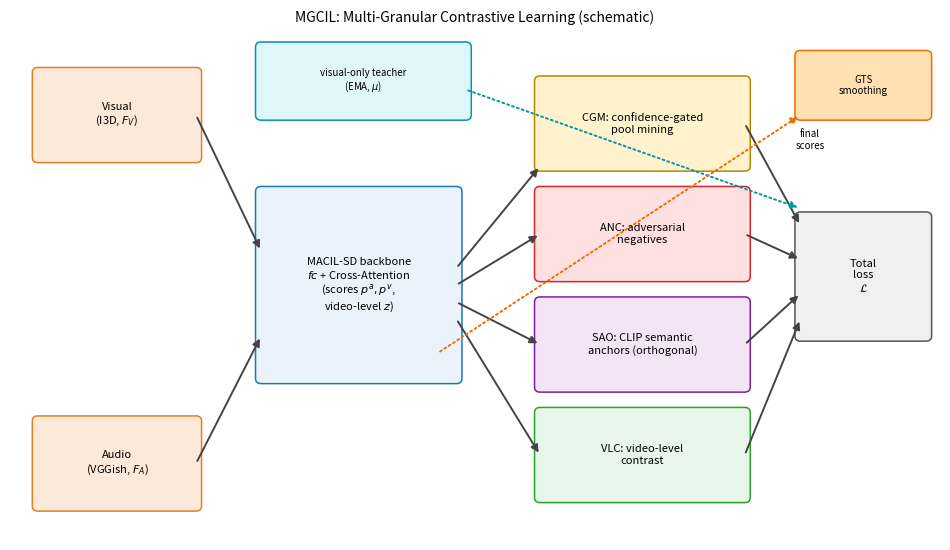

Write Python code to recreate this figure.
"""
fig2_pipeline.py -- concept draft of the MGCIL framework (architecture overview).

Schematic flow (no measured data): pre-extracted features -> MACIL-SD backbone
(fc + cross-attention) -> audio/visual scores and the video-level prediction z;
CGM builds confidence-gated pools; ANC hardens negatives; SAO anchors the pools to
frozen orthogonal CLIP text anchors; VLC contrasts whole videos; the total loss is
computed on the pools; GTS smooths the output scores; the visual-only teacher is
updated by EMA. Run on a machine with matplotlib:
    python fig2_pipeline.py --out figs/fig2_pipeline
"""

import argparse
import os

import matplotlib
matplotlib.use('Agg')
import matplotlib.pyplot as plt
from matplotlib.patches import FancyBboxPatch, FancyArrowPatch


def box(ax, x, y, w, h, text, fc='#eaf3fb', ec='#1f77b4', fs=8, lw=1.1, tc='black'):
    ax.add_patch(FancyBboxPatch((x, y), w, h, boxstyle='round,pad=0.06',
                                fc=fc, ec=ec, lw=lw))
    ax.text(x + w / 2, y + h / 2, text, ha='center', va='center', fontsize=fs, color=tc)


def arrow(ax, x0, y0, x1, y1, color='#444444', lw=1.4, ls='-'):
    ax.add_patch(FancyArrowPatch((x0, y0), (x1, y1), arrowstyle='-|>',
                                 mutation_scale=11, color=color, lw=lw, linestyle=ls))


def main():
    ap = argparse.ArgumentParser()
    ap.add_argument('--out', default='figs/fig2_pipeline')
    args = ap.parse_args()

    fig, ax = plt.subplots(figsize=(9.6, 5.6))
    ax.set_xlim(0, 10); ax.set_ylim(0, 6); ax.axis('off')

    # data
    box(ax, 0.3, 4.5, 1.7, 1.0, 'Visual\n(I3D, $F_V$)', fc='#fde9d9', ec='#e67e22')
    box(ax, 0.3, 0.4, 1.7, 1.0, 'Audio\n(VGGish, $F_A$)', fc='#fde9d9', ec='#e67e22')
    # backbone
    box(ax, 2.7, 1.9, 2.1, 2.2, 'MACIL-SD backbone\n$fc$ + Cross-Attention\n(scores $p^a,p^v$,\nvideo-level $z$)', fs=8)
    arrow(ax, 2.0, 5.0, 2.7, 3.4)
    arrow(ax, 2.0, 0.9, 2.7, 2.4)

    # granularity modules (right column)
    box(ax, 5.7, 4.4, 2.2, 1.0, 'CGM: confidence-gated\npool mining', fc='#fff2cc', ec='#b58900')
    box(ax, 5.7, 3.1, 2.2, 1.0, 'ANC: adversarial\nnegatives', fc='#ffe0e0', ec='#d62728')
    box(ax, 5.7, 1.8, 2.2, 1.0, 'SAO: CLIP semantic\nanchors (orthogonal)', fc='#f3e5f5', ec='#7b1fa2')
    box(ax, 5.7, 0.5, 2.2, 1.0, 'VLC: video-level\ncontrast', fc='#e8f5e9', ec='#2ca02c')
    arrow(ax, 4.8, 3.2, 5.7, 4.4)
    arrow(ax, 4.8, 3.0, 5.7, 3.6)
    arrow(ax, 4.8, 2.8, 5.7, 2.3)
    arrow(ax, 4.8, 2.6, 5.7, 1.0)

    # losses & output
    box(ax, 8.5, 2.4, 1.35, 1.4, 'Total\nloss\n$\\mathcal{L}$', fc='#f0f0f0', ec='#555555')
    arrow(ax, 7.9, 4.9, 8.5, 3.7)
    arrow(ax, 7.9, 3.6, 8.5, 3.3)
    arrow(ax, 7.9, 2.3, 8.5, 2.9)
    arrow(ax, 7.9, 1.0, 8.5, 2.6)

    # output path + GTS + teacher
    box(ax, 2.7, 5.0, 2.2, 0.8, 'visual-only teacher\n(EMA, $\\mu$)', fc='#e0f7fa', ec='#0097a7', fs=7)
    arrow(ax, 4.9, 5.3, 8.5, 3.9, color='#0097a7', ls=':')
    box(ax, 8.5, 5.0, 1.35, 0.7, 'GTS\nsmoothing', fc='#ffe0b2', ec='#ef6c00', fs=7)
    arrow(ax, 4.6, 2.2, 8.5, 5.0, color='#ef6c00', ls=':')
    ax.text(8.6, 4.6, 'final\nscores', fontsize=7, ha='center')

    ax.set_title('MGCIL: Multi-Granular Contrastive Learning (schematic)', fontsize=10)
    fig.tight_layout()
    os.makedirs(os.path.dirname(args.out) or '.', exist_ok=True)
    for ext in ('pdf', 'png'):
        fig.savefig(f'{args.out}.{ext}', dpi=200)
    print(f'wrote {args.out}.pdf/.png')


if __name__ == '__main__':
    main()
